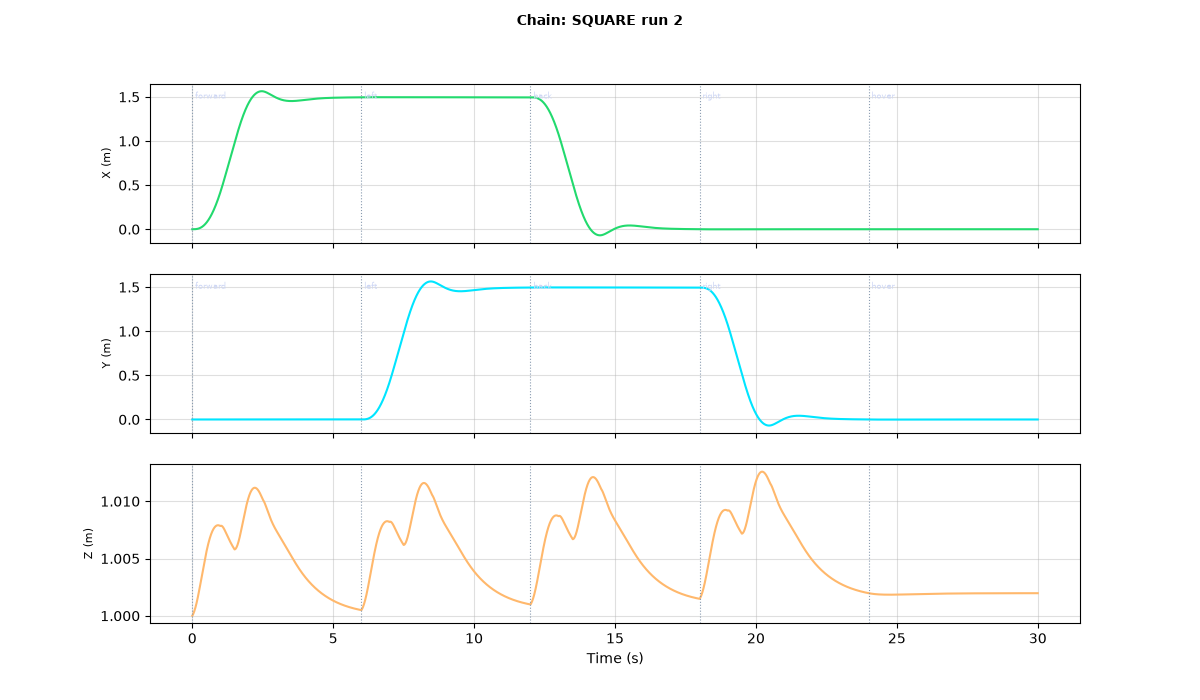

Source data for this figure (header and first rows):
t, px, py, pz, vx, vy, vz, qw, qx, qy, qz, cmd
0.0, 0.0, 0.0, 1.0, 0.0, 0.0, 0.0, 1.0, 0.0, 0.0, 0.0, forward
0.002, 2.9740140867934637e-09, 0.0, 1, 5.948027965113971e-06, 0.0, 0.004208, 1, 0.0, 0.0003744, 0.0, forward
0.004, 3.792400109169874e-08, -4.3479502067425004e-31, 1, 3.2385626835146095e-05, -2.700682373489753e-23, 0.004289, 1, 4.112708851249228e-27, 0.0008897, -3.426614377520907e-22, forward
0.006, 1.4265054371556727e-07, -5.403016637191274e-26, 1, 7.539643154077578e-05, -2.702966752668109e-23, 0.00437, 1, 2.681662149353338e-25, 0.001355, -7.704807833452063e-22, forward
0.008, 3.5437287360304056e-07, -1.0816102873713758e-25, 1, 0.0001396, -2.711372589121906e-23, 0.004452, 1, 1.0189832742587565e-24, 0.001856, -1.1972864680343483e-21, forward
0.01, 7.121225086041696e-07, -1.6253901658308967e-25, 1, 0.0002212, -2.7279581124806886e-23, 0.004534, 1, 2.5926732701449668e-24, 0.002325, -1.2808259301726837e-21, forward
0.012, 1.253183282381025e-06, -2.1734844076093464e-25, 1, 0.0003231, -2.754985898154306e-23, 0.004617, 1, 3.646634941750345e-24, 0.002816, -1.706828089952002e-21, forward
0.014, 2.01591832834191e-06, -2.728203433245913e-25, 1, 0.0004427, -2.794897796916378e-23, 0.004701, 1, 5.216373863490129e-24, 0.003285, -2.132227822214164e-21, forward
0.016, 3.0375247148352963e-06, -3.2924698506919363e-25, 1, 0.000582, -2.8502385840656693e-23, 0.004784, 1, 1.0051838672023033e-23, 0.003768, -1.529451733549135e-21, forward
0.018, 4.3558164269830384e-06, -3.868999926692993e-25, 1, 0.0007393, -2.9164529033641025e-23, 0.004868, 1, 1.4017614654343956e-23, 0.004236, -9.285071924158161e-22, forward
0.02, 6.007808156979895e-06, -4.459531926466644e-25, 1, 0.0009158, -2.989751666245346e-23, 0.004953, 1, 1.484538915263255e-23, 0.004712, -1.0143024778546384e-21, forward
0.022, 8.03083982010808e-06, -5.065388344062023e-25, 1, 0.00111, -3.070091752648437e-23, 0.005038, 1, 1.5875992644335824e-23, 0.005178, -1.0998953051247745e-21, forward
0.024, 1.0461683313559287e-05, -5.688167587137617e-25, 1, 0.001324, -3.1595104906803024e-23, 0.005123, 1, 1.377175761459501e-23, 0.005648, -1.8697884490059866e-21, forward
0.026, 1.3337251733824662e-05, -6.330112067757765e-25, 1, 0.001555, -3.262874197660333e-23, 0.005209, 1, 1.058889661499023e-23, 0.006111, -2.980111032748551e-21, forward
0.028, 1.6694035985031727e-05, -6.994789198507897e-25, 1, 0.001805, -3.3885028500728715e-23, 0.005295, 1, 6.5230420549586734e-24, 0.006576, -4.4304633915918984e-21, forward
0.03, 2.056855206833698e-05, -7.687643531355298e-25, 1, 0.002073, -3.546571779220331e-23, 0.005381, 1, -5.824545036014377e-25, 0.007036, -6.563100800382414e-21, forward
0.032, 2.4996985735757572e-05, -8.416641814130166e-25, 1, 0.002359, -3.753647110884981e-23, 0.005468, 1, -1.4549190598281207e-23, 0.007496, -1.0061312814418529e-20, forward
0.034, 3.001547458506196e-05, -9.193920844047272e-25, 1, 0.002663, -4.0333014523633374e-23, 0.005554, 1, -2.535249793285384e-23, 0.007952, -1.3552066565887753e-20, forward
0.036, 3.565988393524435e-05, -1.0036398667289181e-24, 1, 0.002985, -4.409356637433498e-23, 0.005641, 1, -3.055177528463063e-23, 0.008407, -1.6692727460311407e-20, forward
0.038, 4.196598473803445e-05, -1.0965612450384073e-24, 1, 0.003324, -4.9026558497863526e-23, 0.005729, 1, -7.662732717941003e-24, 0.008859, -1.6741302691096476e-20, forward
0.04, 4.896931222113559e-05, -1.200528174700324e-24, 1, 0.003682, -5.514093858380213e-23, 0.005816, 1, -5.4714817935114285e-21, 0.00931, -1.7084636492673368e-20, forward
0.042, 5.6705278096655465e-05, -1.137906897053483e-24, 1, 0.004057, 1.5349450934210816e-22, 0.005903, 1, -5.444417885966686e-21, 0.009758, -1.81634987344834e-20, forward
0.044, 6.520908141169145e-05, -7.682357538575336e-25, 1, 0.00445, 3.5589050480645484e-23, 0.005991, 0.9999, 2.2042318694032012e-20, 0.0102, -1.7109428986910368e-20, forward
0.046, 7.451577932342105e-05, -1.9333618947858124e-24, 1, 0.00486, -1.1642913122796859e-21, 0.006079, 0.9999, 2.1963149497802447e-20, 0.01065, -1.8175588032558153e-20, forward
0.048, 8.466023088229278e-05, -4.773257219416015e-24, 1, 0.005287, -1.711249397003509e-21, 0.006167, 0.9999, 2.736756079090342e-20, 0.01109, -1.9297218537373814e-20, forward
0.05, 9.56771416807234e-05, -9.643329582609108e-24, 1, 0.005732, -3.1224276545244403e-21, 0.006255, 0.9999, 2.728355947153548e-20, 0.01153, -2.104004581481783e-20, forward
0.052, 0.0001076, -1.6610902709610162e-23, 1, 0.006194, -3.664658527010801e-21, 0.006343, 0.9999, 2.1715588017414137e-20, 0.01197, -2.305739469951986e-20, forward
0.054, 0.0001205, -2.5131297308325153e-23, 1, 0.006674, -4.855586134529456e-21, 0.006431, 0.9999, 1.617957591954548e-20, 0.0124, -2.4727117723136613e-20, forward
0.056, 0.0001343, -3.5202330619231617e-23, 1, 0.00717, -5.287469736906579e-21, 0.006519, 0.9999, 2.1626997772524192e-20, 0.01284, -2.6186287604107684e-20, forward
0.058, 0.0001492, -4.718329403162707e-23, 1, 0.007683, -6.801393653053368e-21, 0.006607, 0.9999, 3.253172504462483e-20, 0.01327, -2.771306035679927e-20, forward
0.06, 0.0001651, -6.171986953629222e-23, 1, 0.008213, -7.66258711399909e-21, 0.006695, 0.9999, 1.5988753092179677e-20, 0.0137, -2.7844290278147106e-20, forward
0.062, 0.000182, -7.783326816712222e-23, 1, 0.00876, -8.522858579155325e-21, 0.006783, 0.9999, 2.6962130148055144e-20, 0.01412, -2.6295064621353822e-20, forward
0.064, 0.0002001, -9.60986139625329e-23, 1, 0.009324, -9.814168553446366e-21, 0.006871, 0.9999, 3.789602715549004e-20, 0.01455, -2.3721664009662136e-20, forward
0.066, 0.0002193, -1.1737570700822506e-22, 1, 0.009904, -1.1534239031908627e-20, 0.006959, 0.9999, 4.877103822431328e-20, 0.01497, -2.1496214969365995e-20, forward
0.068, 0.0002397, -1.4251979735074015e-22, 1, 0.0105, -1.3680800000334428e-20, 0.007046, 0.9999, 5.959242832669054e-20, 0.01539, -1.9275672962699924e-20, forward
0.07, 0.0002613, -1.7238161164234218e-22, 1, 0.01111, -1.6251601802934007e-20, 0.007134, 0.9999, 7.036588399297476e-20, 0.01581, -1.6717414490742194e-20, forward
0.072, 0.0002842, -2.0759115447162497e-22, 1, 0.01174, -1.8920069987658974e-20, 0.007222, 0.9999, 5.911587990241492e-20, 0.01623, -1.6559050878773126e-20, forward
0.074, 0.0003083, -2.476215615309966e-22, 1, 0.01239, -2.1036695362669222e-20, 0.007309, 0.9999, 5.885983571222911e-20, 0.01664, -1.7264548974509374e-20, forward
0.076, 0.0003338, -2.9227275659456458e-22, 1, 0.01305, -2.3685032528533823e-20, 0.007396, 0.9999, 6.408141386245902e-20, 0.01706, -1.8401907556927718e-20, forward
0.078, 0.0003605, -3.421738417578748e-22, 1, 0.01373, -2.6214348564890048e-20, 0.007483, 0.9998, 6.927934649554678e-20, 0.01747, -1.9536448278734818e-20, forward
0.08, 0.0003887, -3.975917888799426e-22, 1, 0.01442, -2.916570190415371e-20, 0.00757, 0.9998, 6.898297684312754e-20, 0.01787, -1.988718584510266e-20, forward
0.082, 0.0004182, -4.584315023307618e-22, 1, 0.01513, -3.167224920883995e-20, 0.007657, 0.9998, 6.32321084114922e-20, 0.01828, -1.945421457983669e-20, forward
0.084, 0.0004492, -5.244546955339511e-22, 1, 0.01586, -3.427727906585934e-20, 0.007743, 0.9998, 5.750784216490417e-20, 0.01868, -1.902257557214799e-20, forward
0.086, 0.0004817, -5.950647531660601e-22, 1.001, 0.0166, -3.633136677987048e-20, 0.007829, 0.9998, 5.1810886080050697e-20, 0.01909, -1.8592279738709076e-20, forward
0.088, 0.0005156, -6.697754303098712e-22, 1.001, 0.01736, -3.827003260853347e-20, 0.007915, 0.9998, 3.51834275829014e-20, 0.01949, -1.8297279029709782e-20, forward
0.09, 0.0005511, -7.471667787689354e-22, 1.001, 0.01813, -3.9012559801432764e-20, 0.008001, 0.9998, 1.3134337513189171e-20, 0.01988, -1.8924764331296197e-20, forward
0.092, 0.0005882, -8.258612327217177e-22, 1.001, 0.01892, -3.975395774626348e-20, 0.008086, 0.9998, 2.4113175552775376e-20, 0.02028, -1.780745566450681e-20, forward
0.094, 0.0006268, -9.064700139724202e-22, 1.001, 0.01972, -4.092652749240905e-20, 0.008171, 0.9998, 3.504551025621533e-20, 0.02067, -1.6350079868455966e-20, forward
0.096, 0.0006671, -9.898532395653855e-22, 1.001, 0.02054, -4.2528042485961774e-20, 0.008256, 0.9998, 4.594588968495637e-20, 0.02106, -1.386827425366395e-20, forward
0.098, 0.000709, -1.0766502669030871e-21, 1.001, 0.02138, -4.4231832834689634e-20, 0.00834, 0.9998, 2.935706590518715e-20, 0.02145, -1.218394090060291e-20, forward
0.1, 0.0007526, -1.1660190228779256e-21, 1.001, 0.02223, -4.517237919058795e-20, 0.008424, 0.9998, 3.472082154909927e-20, 0.02184, -1.3372614138816565e-20, forward
0.102, 0.0007979, -1.2580953908373984e-21, 1.001, 0.02309, -4.686711368156649e-20, 0.008508, 0.9998, 2.906981571134629e-20, 0.02222, -1.5003248361819888e-20, forward
0.104, 0.000845, -1.352436716896576e-21, 1.001, 0.02397, -4.747349312499107e-20, 0.008591, 0.9997, 2.3426386637957665e-20, 0.02261, -1.697225998183535e-20, forward
0.106, 0.0008938, -1.448673486417682e-21, 1.001, 0.02486, -4.8726622121563725e-20, 0.008674, 0.9997, 1.7790737592117806e-20, 0.02299, -1.927843970875964e-20, forward
0.108, 0.0009444, -1.5463295147296013e-21, 1.001, 0.02577, -4.8892944211785404e-20, 0.008757, 0.9997, 1.2366070963943394e-21, 0.02337, -2.0642695820991372e-20, forward
0.11, 0.0009969, -1.6444626430215946e-21, 1.001, 0.0267, -4.927633101002142e-20, 0.008839, 0.9997, 1.2246494028742183e-20, 0.02374, -1.9220349470430946e-20, forward
0.112, 0.001051, -1.7435056959910532e-21, 1.001, 0.02764, -4.987461793478809e-20, 0.008921, 0.9997, 2.8659391846011294e-20, 0.02412, -1.89582033354611e-20, forward
0.114, 0.001107, -1.8448613485281692e-21, 1.001, 0.02859, -5.15524558405786e-20, 0.009002, 0.9997, 4.4991784879927734e-20, 0.02449, -1.9380416398362025e-20, forward
0.116, 0.001166, -1.9497106000236586e-21, 1.001, 0.02956, -5.3439806369058033e-20, 0.009083, 0.9997, 6.125415063563243e-20, 0.02486, -1.9457742028088493e-20, forward
0.118, 0.001226, -2.0595525489278752e-21, 1.001, 0.03054, -5.661666415698309e-20, 0.009163, 0.9997, 9.386963052306354e-20, 0.02523, -1.9942621041395217e-20, forward
... 14,940 more rows
